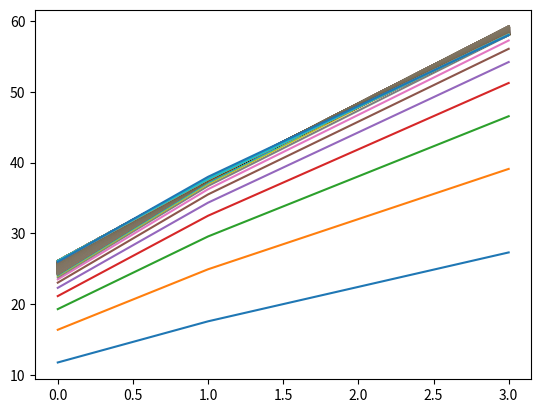

Python code for this plot:
# -*- coding:utf-8 -*-
"""
Gradient Descent alogrithm.

Description:simple gradient descent alogrithm
[redacted]
Time:20/11/2017
"""

import numpy as np
import matplotlib.pyplot as plt

a = np.random.normal()
b = np.random.normal()
c = np.random.normal()


def h(x):
    """Set the hypothesis function."""
    return a*x[0]+b*x[1]+c


if __name__ == '__main__':
    # real function
    # y = 2*x1+3*x2+5
    step = 0.001  # set the step of the gradientDescent method
    x_train = np.array([[1, 2], [4, 5], [6, 8], [10, 11]])
    y_train = np.array([2*item[0]+3*item[1]+5 for item in x_train])
    test_x = np.array([[3, 5], [6, 7], [8, 9], [10, 11]])
    real_test = np.array([2*item[0]+3*item[1]+5 for item in test_x])
    for i in range(1000):
        sum_a = 0
        sum_b = 0
        sum_c = 0
        for x, y in list(zip(x_train, y_train)):
            sum_a = sum_a + step*(y-h(x))*x[0]
            sum_b = sum_b + step*(y-h(x))*x[1]
            sum_c = sum_c + step*(y-h(x))*1
        a = a + sum_a
        b = b + sum_b
        c = c + sum_c
        plt.plot([h(item) for item in test_x])
print('last a:%s b:%s c:%s ' % (a, b, c))
plt.plot(real_test)
plt.show()
